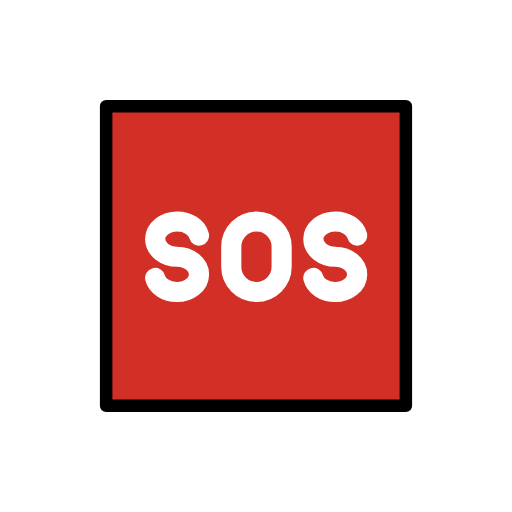
t = 0.00 s
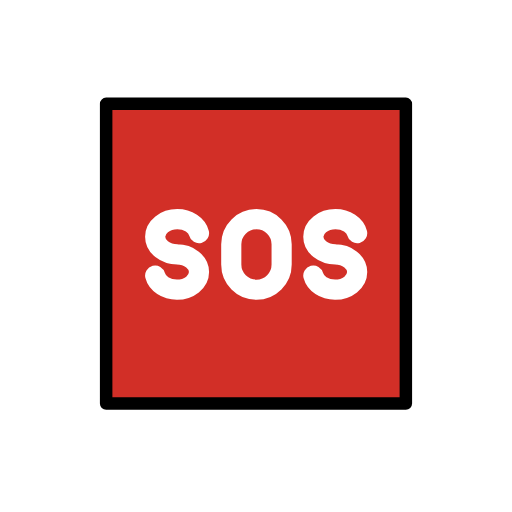
t = 0.48 s
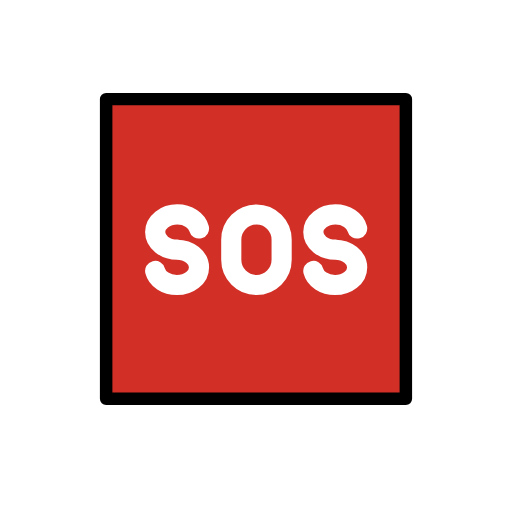
t = 1.43 s
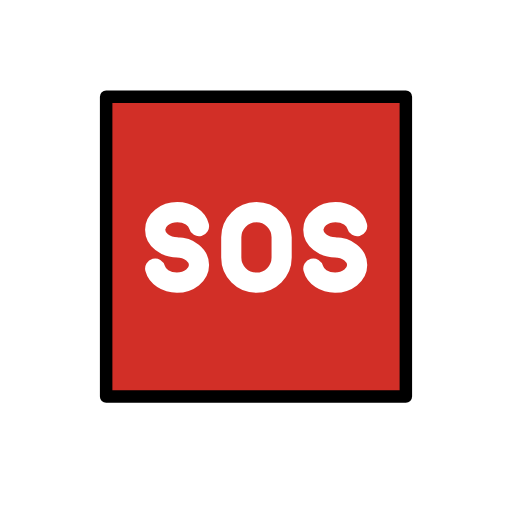
t = 1.90 s
t = 2.38 s: frame unchanged from t = 1.43 s, image omitted
t = 3.33 s: frame unchanged from t = 0.48 s, image omitted

The animated SVG that drew these frames (rendered in a browser with its animation timeline set to each time). Animation: 1 SMIL element (animateTransform=1); one cycle of 3.80 s, repeats indefinitely.

<?xml version='1.0' encoding='utf-8'?>
<svg xmlns="http://www.w3.org/2000/svg" id="emoji" viewBox="-5 -5 82 82" version="1.1" width="200" height="200" role="img">
  <title>OpenMoji: SOS button</title><g><g id="line-supplement" transform="translate(-.005724 -.00219)" fill="none" stroke="#000" stroke-linecap="round" stroke-linejoin="round" stroke-miterlimit="10" stroke-width="3.227" clip-rule="evenodd">
    <path transform="translate(1.958 -.1451)" d="m34.12 41.92c-2.226 0-4.033-1.805-4.033-4.033v-3.227c0-2.228 1.807-4.033 4.033-4.033 2.228 0 4.033 1.805 4.033 4.033v3.227c0 2.228-1.805 4.033-4.033 4.033z" />
    <path transform="translate(1.958 -.1451)" d="m50.25 32.87c-0.3307-1.287-1.76-2.254-3.474-2.254-1.959 0-3.546 1.263-3.546 2.823 0 1.559 1.588 2.823 3.546 2.823l-0.0726 0.0097c1.959 0 3.546 1.265 3.546 2.823 0 1.56-1.588 2.823-3.546 2.823-1.713 0-3.143-0.968-3.474-2.256" />
    <path transform="translate(1.958 -.1451)" d="m24.92 32.87c-0.3307-1.287-1.76-2.254-3.474-2.254-1.959 0-3.546 1.263-3.546 2.823 0 1.559 1.588 2.823 3.546 2.823l-0.0726 0.0097c1.959 0 3.546 1.265 3.546 2.823 0 1.56-1.588 2.823-3.546 2.823-1.713 0-3.143-0.968-3.474-2.256" />
  </g>
  <g id="color" transform="translate(-.005724 -.00219)">
    <rect x="12" y="12" width="48" height="47.83" transform="translate(.005724 .00219)" fill="#d22f27" />
    <path transform="translate(1.958 -.1451)" fill="none" stroke="#fff" stroke-linecap="round" stroke-linejoin="round" stroke-width="3.227" d="m34.12 41.92c-2.226 0-4.033-1.805-4.033-4.033v-3.227c0-2.228 1.807-4.033 4.033-4.033 2.228 0 4.033 1.805 4.033 4.033v3.227c0 2.228-1.805 4.033-4.033 4.033z" />
    <path transform="translate(1.958 -.1451)" fill="none" stroke="#fff" stroke-linecap="round" stroke-linejoin="round" stroke-width="3.227" d="m50.25 32.87c-0.3307-1.287-1.76-2.254-3.474-2.254-1.959 0-3.546 1.263-3.546 2.823 0 1.559 1.588 2.823 3.546 2.823l-0.0726 0.0097c1.959 0 3.546 1.265 3.546 2.823 0 1.56-1.588 2.823-3.546 2.823-1.713 0-3.143-0.968-3.474-2.256" />
    <path transform="translate(1.958 -.1451)" fill="none" stroke="#fff" stroke-linecap="round" stroke-linejoin="round" stroke-width="3.227" d="m24.92 32.87c-0.3307-1.287-1.76-2.254-3.474-2.254-1.959 0-3.546 1.263-3.546 2.823 0 1.559 1.588 2.823 3.546 2.823l-0.0726 0.0097c1.959 0 3.546 1.265 3.546 2.823 0 1.56-1.588 2.823-3.546 2.823-1.713 0-3.143-0.968-3.474-2.256" />
  </g>
  <g id="line">
    <rect x="12" y="12" width="48" height="48" fill="none" stroke="#000" stroke-linecap="round" stroke-linejoin="round" stroke-width="2" />
  </g>
<animateTransform attributeName="transform" type="translate" values="0 0;0 -1.5;0 0" dur="3.8s" repeatCount="indefinite" /></g></svg>
